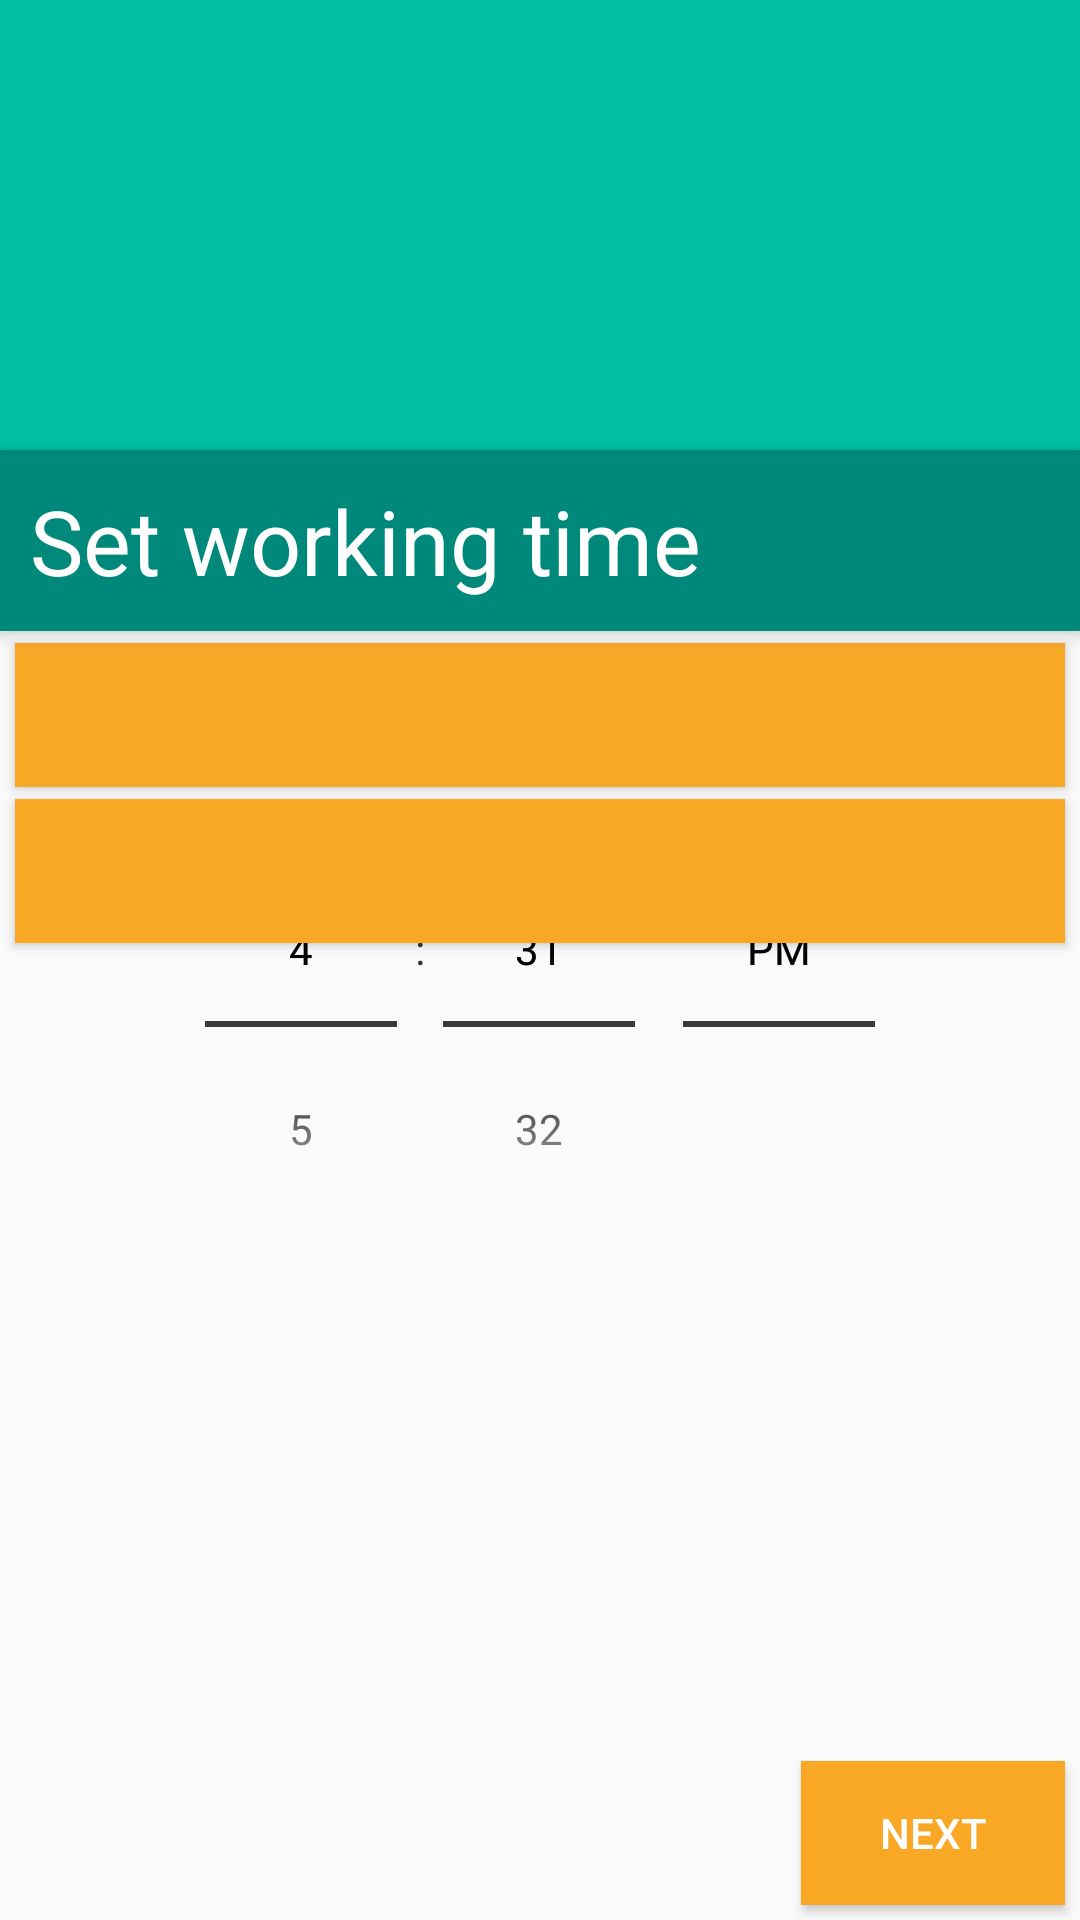

Produce the Android XML layout that renders to this screen, including the resource entries it uses.
<!-- AndroidManifest.xml: application theme FullScreen -->
<!-- res/layout/fragment_set_time.xml -->
<?xml version="1.0" encoding="utf-8"?>
<LinearLayout xmlns:android="http://schemas.android.com/apk/res/android"
    android:orientation="vertical"
    android:id="@+id/fragment_set_time"
    android:layout_width="match_parent"
    android:layout_height="match_parent">

    <android.support.v7.widget.Toolbar
        android:layout_width="match_parent"
        android:layout_height="150dp"
        android:id="@+id/time_setting_toolbar"
        android:background="@color/colorPrimary"
        android:elevation="2dp"
        android:title="">

        <LinearLayout
            android:layout_width="match_parent"
            android:layout_height="match_parent"
            android:orientation="vertical"
            android:gravity="bottom|right"
            android:layout_marginBottom="20dp"
            android:layout_marginRight="20dp">

            <ImageView
                android:layout_width="100dp"
                android:layout_height="100dp"
                android:background="@drawable/alarm_toolbar"
                android:elevation="4dp"
                />
        </LinearLayout>

    </android.support.v7.widget.Toolbar>

    <TextView
        android:layout_width="match_parent"
        android:layout_height="wrap_content"
        android:text="Set working time"
        android:textSize="30dp"
        android:background="@color/colorPrimaryDark"
        android:padding="10dp"
        android:textColor="@color/colorWhite"
        android:elevation="4dp"/>

    <RelativeLayout
        android:layout_width="match_parent"
        android:layout_height="match_parent"
        android:orientation="vertical">

        <Button
            android:id="@+id/start_time_label"
            android:layout_width="match_parent"
            android:layout_height="wrap_content"
            android:textColor="@color/colorWhite"
            android:background="@color/colorAccent"
            android:textSize="20dp"
            android:padding="10dp"
            android:layout_marginTop="4dp"
            android:layout_marginLeft="5dp"
            android:layout_marginRight="5dp"/>

        <LinearLayout
            android:id="@+id/start_time_linear"
            android:layout_width="match_parent"
            android:layout_height="220dp"
            android:orientation="vertical">

            <TimePicker
                android:id="@+id/start_time_picker"
                android:layout_width="match_parent"
                android:layout_height="wrap_content"
                android:timePickerMode="spinner"
                android:layout_marginLeft="20dp"
                android:layout_marginRight="20dp"
                android:elevation="5dp"
                ></TimePicker>

        </LinearLayout>

        <Button
            android:layout_below="@id/start_time_label"
            android:id="@+id/finish_time_label"
            android:layout_width="match_parent"
            android:layout_height="wrap_content"
            android:textColor="@color/colorWhite"
            android:background="@color/colorAccent"
            android:textSize="20dp"
            android:padding="10dp"
            android:layout_marginTop="4dp"
            android:layout_marginLeft="5dp"
            android:layout_marginRight="5dp"/>

        <LinearLayout
            android:layout_width="match_parent"
            android:layout_height="wrap_content"
            android:orientation="vertical"
            android:id="@+id/finish_time_linear">

            <TimePicker
                android:id="@+id/finish_time_picker"
                android:layout_width="match_parent"
                android:layout_height="wrap_content"
                android:timePickerMode="spinner"
                android:layout_marginLeft="20dp"
                android:layout_marginRight="20dp"
                android:elevation="5dp"
                >

            </TimePicker>

        </LinearLayout>

        <Button
            android:id="@+id/time_next_button"
            android:layout_width="wrap_content"
            android:layout_height="wrap_content"
            android:layout_alignParentBottom="true"
            android:layout_alignParentRight="true"
            android:text="Next"
            android:background="@color/colorAccent"
            android:textColor="@color/colorWhite"
            android:layout_marginBottom="5dp"
            android:layout_marginRight="5dp"/>

    </RelativeLayout>

</LinearLayout>
<!-- resources referenced by this layout -->
<resources>
  <color name="colorAccent">#f9a826</color>
  <color name="colorPrimary">#00bfa5</color>
  <color name="colorPrimaryDark">#00897b</color>
  <color name="colorWhite">#FFFFFF</color>
  <style name="FullScreen" parent="@style/Theme.AppCompat.Light">
          <item name="windowNoTitle">true</item>
          <item name="windowActionBar">false</item>
          <item name="android:windowFullscreen">true</item>
          <item name="android:windowContentOverlay">@null</item>
      </style>
</resources>
